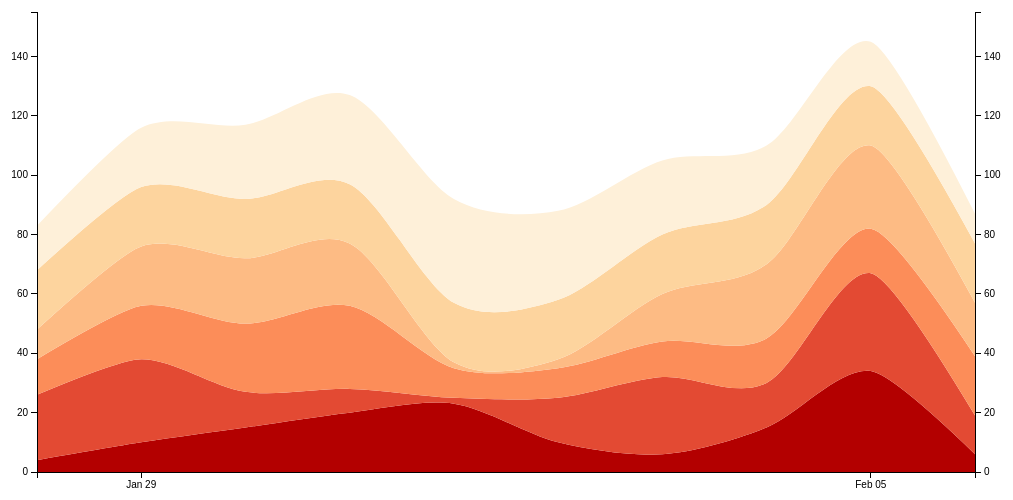
D3 v3 page, settled after 360 driven frames (6 s of simulated time); the page loaded 1 data file(s).



var total = 0;
var margin = { top: 20, right: 40, bottom: 20, left: 30 };
var width = document.body.clientWidth - margin.left - margin.right;
var height = 500 - margin.top - margin.bottom; 

var tooltip = d3.select("body")
    .append("div")
    .attr("class", "remove")
    .style("position", "absolute")
    .style("z-index", "20")
    .style("visibility", "hidden")
    .style("top", "50px")
    .style("left", "75px");

var x = d3.time.scale().range([0, width]);
var y = d3.scale.linear().range([height, 0]);

var datearray = [];

var colorrange = ["#B30000", "#E34A33", "#FC8D59", "#FDBB84", "#FDD49E", "#FEF0D9"];
var z = d3.scale.ordinal().range(colorrange);

var xAxis = d3.svg.axis()
  .scale(x)
  .orient("bottom")
  .ticks(d3.time.weeks);

var yAxis = d3.svg.axis()
  .orient("right")
  .scale(y);

var stack = d3.layout.stack()
  .offset("zero")
  .values(function(d) { return d.values; })
  .x(function(d) { return d.date; })
  .y(function(d) { return d.value; });

var area = d3.svg.area().interpolate("cardinal")
    .x(function(d) { return x(d.date); })
    .y0(function(d) { return y(d.y0); })
    .y1(function(d) { return y(d.value + d.y0); });

var format = d3.time.format("%m/%d/%y");
  
var svg = d3.select(".chart").append("svg")
  .attr("width", width + margin.left + margin.right)
  .attr("height", height + margin.top + margin.bottom)
  .append("g")
  .attr("transform", "translate(" + margin.left + "," + margin.top + ")");

var chart = d3.csv("data/streamalt.csv", function(csv) {
  data = csv;
  console.log(data);

  var dimensions = d3.keys(data[0]).filter(function(key) { return key != "date"; });

  data.forEach(function(d) {
    d.date = format.parse(d.date);
  });

  var streamgroup = svg.append("g").attr("class", "streamgroup");
  console.log(dimensions);

  var layers = dimensions.map(function(name){
    return {
      key: name,
      values: data.map(function(d) { 
        return { date: d.date, value: +d[name], player: name };
      })
    };
  });

  x.domain(d3.extent(data, function(d) { return d.date; }));

  var total = 0;
  for(var i = 0; i < data.length; i++) { 
    var row = data[i];
        row = d3.values(row);
    var rowsum = 0;
    for (var j in row) {
        if(j!=0) {
            rowsum += +row[j];
        }
    }
    if(rowsum > total) {
        total = rowsum;
    }
    console.log(rowsum);
    console.log(total);    
  }
  total = total + 10;
  
  y.domain([0, total]);

  svg.selectAll(".layer")
    .data(stack(layers))
    .enter().append("path")
    .attr("class", "layer")
    .attr("d", function(d) { return area(d.values); })
    .style("fill", function(d, i){ return z(i); });

  svg.append("g")
    .attr("class", "y axis")
    .attr("transform", "translate(" + width + ", 0)")
    .call(yAxis);

  svg.append("g")
    .attr("class", "y axis")
    .call(yAxis.orient("left"));

  svg.append("g")
    .attr("class", "x axis")
    .attr("transform", "translate(0," + height + ")")
    .call(xAxis);

  svg.selectAll(".layer")
    .on("mousemove", function(d, i) {
      var mousex = d3.mouse(this);
          mousex = mousex[0];
   
      var invertedx = x.invert(mousex);
          invertedx = invertedx.getMonth() + invertedx.getDate();
  
      var selected = (d.values);
          for (var k = 0; k < selected.length; k++) {
            datearray[k] = selected[k].date;
            datearray[k] = datearray[k].getMonth() + datearray[k].getDate();
          }
      mousedate = datearray.indexOf(invertedx);
      pro = d.values[mousedate].value;
      date = d.values[mousedate].date;
      date = format(date);
      player = d.values[mousedate].player; 
      //console.log("production: ", pro, " date: ", date, " player: ", player);
      d3.select(this), 
      tooltip.html("<h3>" + "player: " + player + "<br>date: " + date + "<br>production: " + pro + "</h3>").style("visibility", "visible");
    })
    .on("mouseout", function(d, i) {
      tooltip.style("visibility", "hidden");
    })
});



### data: data/streamalt.csv
date, BP, PS, MS, AP, BB, HP
01/28/12, 4, 22, 12, 10, 20, 15
01/29/12, 10, 28, 18, 20, 20, 20
01/30/12, 15, 12, 23, 22, 20, 25
01/31/12, 20, 8, 28, 21, 20, 30
02/01/12, 23, 2, 10, 2, 20, 35
02/02/12, 10, 15, 10, 3, 20, 30
02/03/12, 6, 26, 12, 16, 20, 25
02/04/12, 15, 15, 15, 25, 20, 20
02/05/12, 34, 33, 15, 28, 20, 15
02/06/12, 6, 13, 20, 18, 20, 10